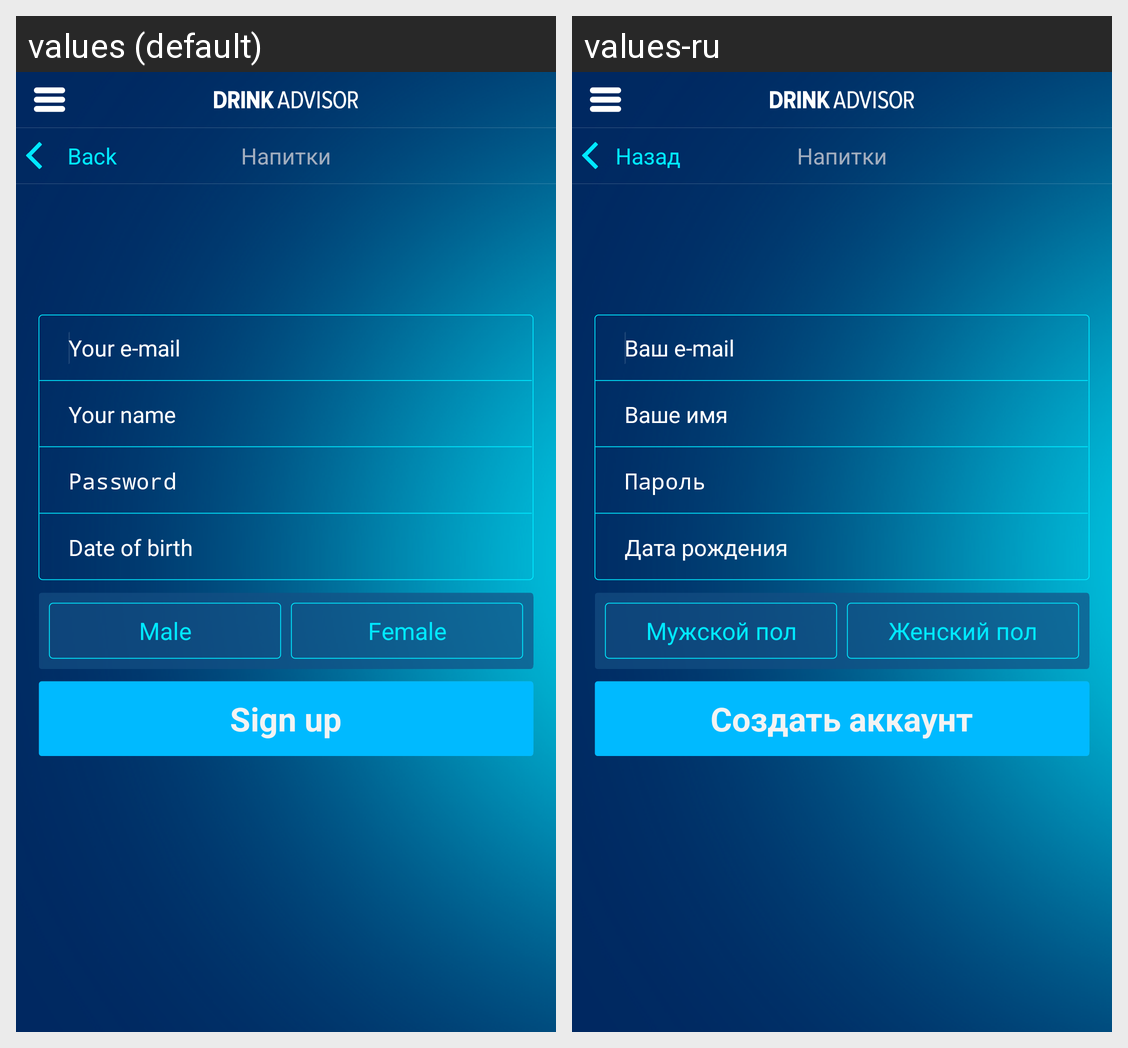

For this localized Android screen grid, give each drawn string resource with its value in every locale shown.
Android screen res/layout/activity_register.xml rendered under 2 locales, left to right: values (default), values-ru. Device: Nexus 5 (rendered at 1080×1920; each locale shown at half size, 540×960, under a caption strip naming it); theme android:Theme.Holo.NoActionBar.Fullscreen.
Strings drawn on this screen, with the default value and each locale's value (text and hints the layout hard-codes, and strings that could not be matched under every locale, appear in the picture but are not listed):

your_email
  values: Your e-mail
  values-ru: Ваш e-mail

your_name
  values: Your name
  values-ru: Ваше имя

password
  values: Password
  values-ru: Пароль

date_birth
  values: Date of birth
  values-ru: Дата рождения

male
  values: Male
  values-ru: Мужской пол

female
  values: Female
  values-ru: Женский пол

back
  values: Back
  values-ru: Назад

signup
  values: Sign up
  values-ru: Создать аккаунт
